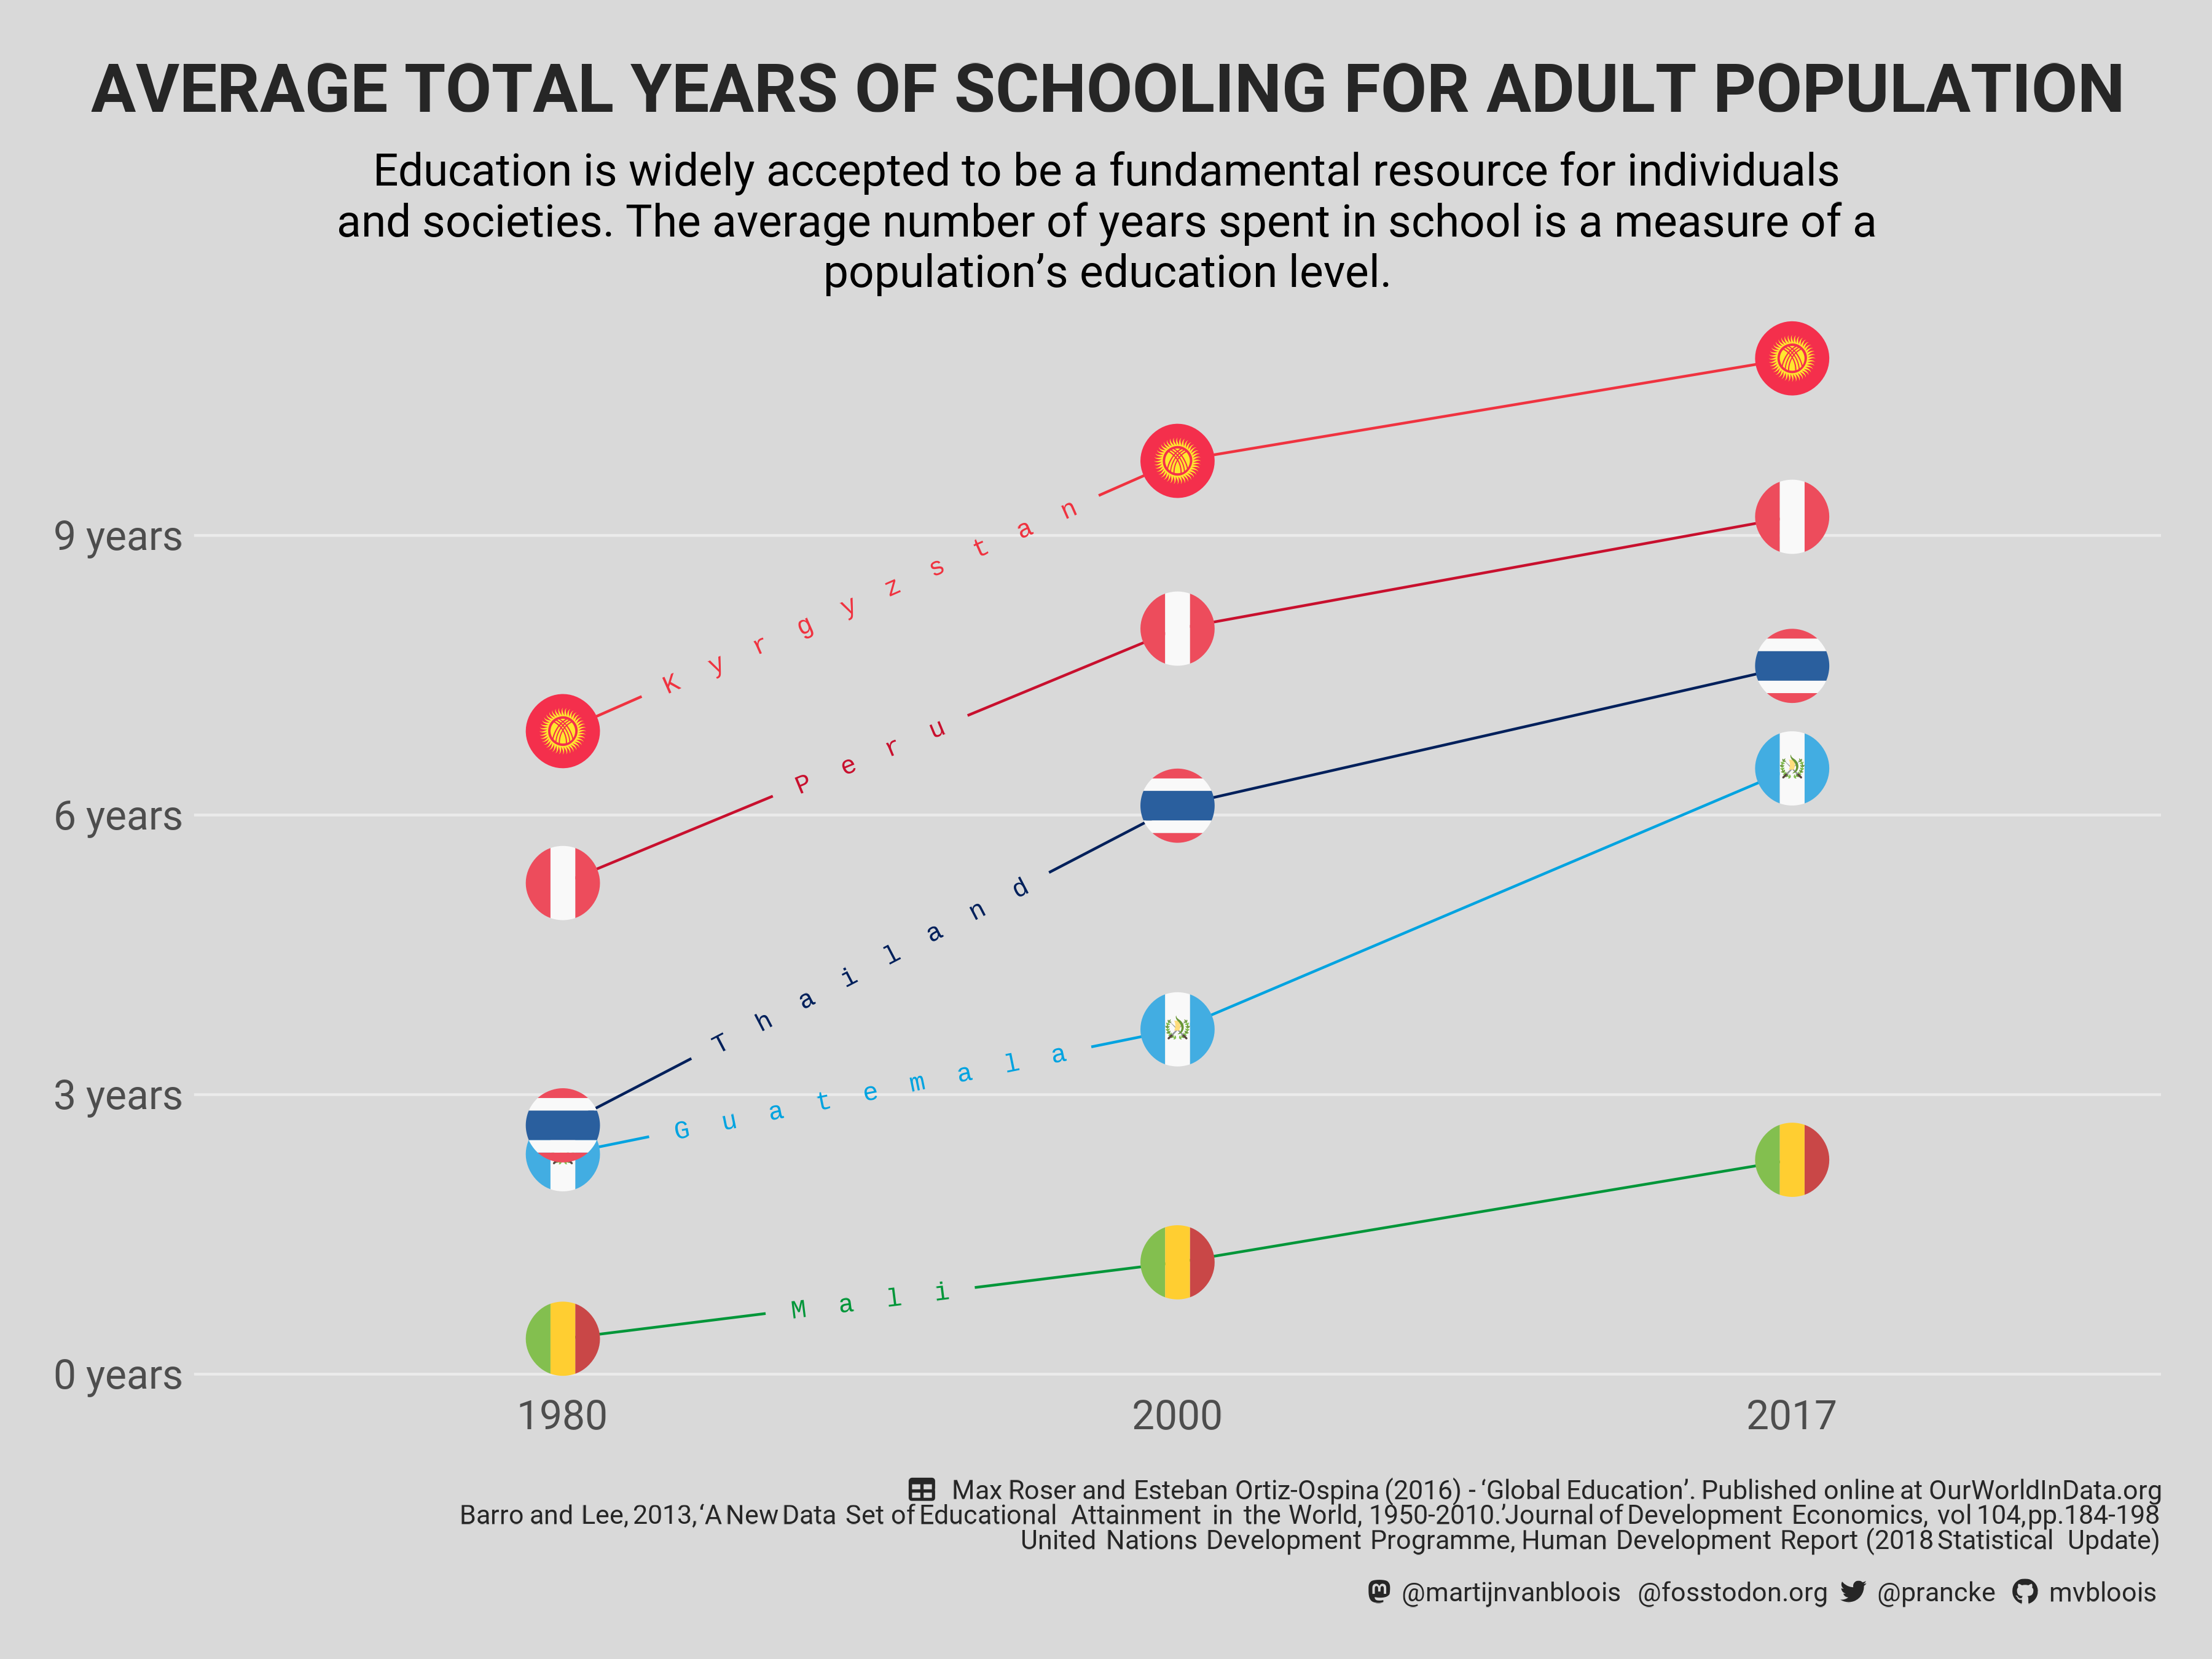

The script that saved this image:
# devtools::install_github('rensa/ggflags')

# Max Roser and Esteban Ortiz-Ospina (2016) - "Global Education". Published online at OurWorldInData.org. Retrieved from: 'https://ourworldindata.org/global-education' [Online Resource]
# Barro, Robert and Jong-Wha Lee, 2013, "A New Data Set of Educational Attainment in the World, 1950-2010." Journal of Development Economics, vol 104, pp.184-198.
# United Nations Development Programme, Human Development Report (2018 Statistical Update).

library(tidyverse)
library(geomtextpath)
library(ggflags)
library(countrycode)
library(ggtext)
library(showtext)
source("./2023/00_functions.R")

## Text and colours ----
txt <- "grey15"
bg <- "grey85"
pal <- 
  c(Peru = "#C8102E",
    Kyrgyzstan = "#EF3340",
    Thailand = "#00205B",
    Guatemala = "#00A3E0",
    Mali = "#009639")

source <- " Max Roser and Esteban Ortiz-Ospina (2016) - 'Global Education'. Published online at OurWorldInData.org<br>
Barro and Lee, 2013, 'A New Data Set of Educational Attainment in the World, 1950-2010.' Journal of Development Economics, vol 104, pp.184-198<br>
United Nations Development Programme, Human Development Report (2018 Statistical Update)"

title <- "AVERAGE TOTAL YEARS OF SCHOOLING FOR ADULT POPULATION"

subtitle <- paste0(
  "Sentiment analysis based on 111.000+ tweets in 14 African languages shows<br>",
  "some interesting differences in ",
  "<span style = 'color:#319400'>positive</span>, ",
  "<span style = 'color:#F7C608'>neutral</span> and ",
  "<span style = 'color:#952038'>negative</span> sentiments."
)

subtitle <- str_wrap("Education is widely accepted to be a fundamental resource for individuals and societies. 
The average number of years spent in school is a measure of a population’s education level.", 80)

caption <- create_caption(txt, bg, source)

## Fonts ----
font_add_google("Roboto", "font")
font_add_google("Roboto Mono", "Rono")
showtext_auto()

## Data ----

df <- read_csv("./2023/data/mean-years-of-schooling-long-run.csv") %>% 
  rename(country = Entity,
         code = Code,
         year = Year,
         mean_schooling = 4) %>% 
  #filter(code %in% c("COL", "VEN", "PER", "BRA", "ARG", "CHL", "PRY", "URY", "ECU", "BOL")) %>% 
  filter(code %in% c("MLI", "PER", "THA", "KGZ", "GTM")) %>%
  filter(year %in% c(1980, 2000, 2017)) %>% 
  mutate(year = glue::glue("Y{year}"),
         iso2c = str_to_lower(countrycode(country, "country.name", "iso2c")))

df_wide <- df %>% 
  spread(year, mean_schooling)

## Theme ----
theme_set(theme_minimal())

theme_update(
  text = element_text(family = "font",
                      size = 62, lineheight = 0.3),
  plot.background = element_rect(fill = bg,
                                 colour = bg),
  plot.title.position = "plot",
  plot.caption.position = "plot",
  plot.title = element_text(family = "font",
                            face = "bold",
                            colour = txt,
                            margin = margin(t = 5, b = 5),
                            size = 82,
                            hjust = 0.5),
  plot.subtitle = element_text(family = "font",
                               size = 55,
                               hjust = 0.5,
                               margin = margin(t = 5, b = 5)
  ),
  plot.caption = element_markdown(family = "font",
                                  size = 32,
                                  colour = txt,
                                  hjust = 1,
                                  margin = margin(t = 15)),
  plot.margin = margin(b = 20, t = 20, r = 20, l = 20),
  legend.position = "none",
  panel.grid.major.x = element_blank(),
  panel.grid.minor.y = element_blank()
)

## Plot ----

df %>% 
  ggplot(aes(x = year, y = mean_schooling, colour = country)) +
  geom_line(data = filter(df, year > "Y1980"),
            aes(x = year, y = mean_schooling, group = country, colour = country)) +
    geom_textsegment(data = df_wide,
                   aes(x = "Y1980", xend = "Y2000",
                       y = `Y1980`, yend = `Y2000`,
                       colour = country,
                       label = country),
                   family = "mono",
                   size = 11) +
  # geom_textsegment(data = df_wide,
  #                  aes(x = "Y2000", xend = "Y2017",
  #                      y = `Y2000`, yend = `Y2017`,
  #                      colour = country,
  #                      label = country),
  #                  family = "mono",
  #                  size = 11) +
  geom_flag(aes(country = iso2c), size = 12) +
  scale_colour_manual(values = pal) +
  scale_x_discrete(labels = c("1980", "2000", "2017")) +
  scale_y_continuous(labels = scales::number_format(suffix = " years")) +
  labs(title = title,
       subtitle = subtitle,
       caption = caption,
       x = NULL,
       y = NULL) 

## Saving ----
ggsave("./2023/05_slope.png",
       bg = bg,
       height = 9, width = 12)

system("open ./2023/05_slope.png")

